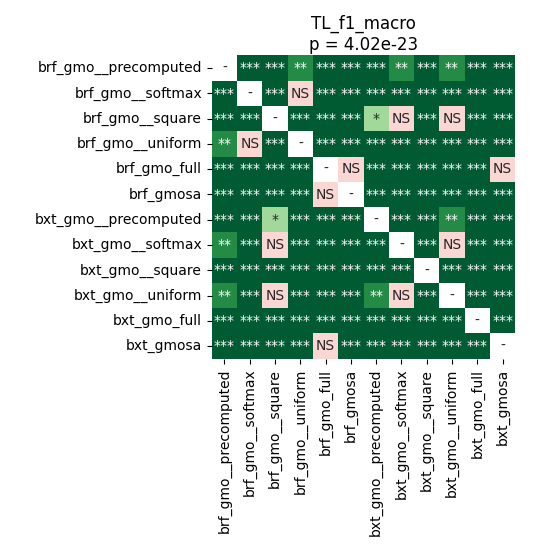

The table this chart was drawn from, first rows:
	brf_gmo__precomputed	brf_gmo__softmax	brf_gmo__square	brf_gmo__uniform	brf_gmo_full	brf_gmosa	bxt_gmo__precomputed	bxt_gmo__softmax	bxt_gmo__square	bxt_gmo__uniform	bxt_gmo_full	bxt_gmosa
brf_gmo__precomputed	1.0	4.1961669921875e-05	4.1961669921875e-05	0.00382	4.1961669921875e-05	4.1961669921875e-05	4.1961669921875e-05	0.007032	4.1961669921875e-05	0.001519	4.1961669921875e-05	4.1961669921875e-05
brf_gmo__softmax	4.1961669921875e-05	1.0	4.1961669921875e-05	0.07076	4.1961669921875e-05	4.1961669921875e-05	4.1961669921875e-05	4.1961669921875e-05	4.1961669921875e-05	4.1961669921875e-05	4.1961669921875e-05	4.1961669921875e-05
brf_gmo__square	4.1961669921875e-05	4.1961669921875e-05	1.0	0.0001937	4.1961669921875e-05	4.1961669921875e-05	0.02007	0.2422	0.0001937	0.4709	4.1961669921875e-05	4.1961669921875e-05
brf_gmo__uniform	0.00382	0.07076	0.0001937	1.0	4.1961669921875e-05	4.1961669921875e-05	4.1961669921875e-05	0.000373	4.1961669921875e-05	4.1961669921875e-05	4.1961669921875e-05	4.1961669921875e-05
brf_gmo_full	4.1961669921875e-05	4.1961669921875e-05	4.1961669921875e-05	4.1961669921875e-05	1.0	0.6685	4.1961669921875e-05	4.1961669921875e-05	4.1961669921875e-05	4.1961669921875e-05	4.1961669921875e-05	0.2052
brf_gmosa	4.1961669921875e-05	4.1961669921875e-05	4.1961669921875e-05	4.1961669921875e-05	0.6685	1.0	4.1961669921875e-05	4.1961669921875e-05	4.1961669921875e-05	4.1961669921875e-05	4.1961669921875e-05	4.1961669921875e-05
bxt_gmo__precomputed	4.1961669921875e-05	4.1961669921875e-05	0.02007	4.1961669921875e-05	4.1961669921875e-05	4.1961669921875e-05	1.0	0.0009155	0.000266	0.001519	4.1961669921875e-05	4.1961669921875e-05
bxt_gmo__softmax	0.007032	4.1961669921875e-05	0.2422	0.000373	4.1961669921875e-05	4.1961669921875e-05	0.0009155	1.0	0.0001208	0.3872	4.1961669921875e-05	4.1961669921875e-05
bxt_gmo__square	4.1961669921875e-05	4.1961669921875e-05	0.0001937	4.1961669921875e-05	4.1961669921875e-05	4.1961669921875e-05	0.000266	0.0001208	1.0	8.221061862244898e-05	4.1961669921875e-05	4.1961669921875e-05
bxt_gmo__uniform	0.001519	4.1961669921875e-05	0.4709	4.1961669921875e-05	4.1961669921875e-05	4.1961669921875e-05	0.001519	0.3872	8.221061862244898e-05	1.0	4.1961669921875e-05	4.1961669921875e-05
bxt_gmo_full	4.1961669921875e-05	4.1961669921875e-05	4.1961669921875e-05	4.1961669921875e-05	4.1961669921875e-05	4.1961669921875e-05	4.1961669921875e-05	4.1961669921875e-05	4.1961669921875e-05	4.1961669921875e-05	1.0	4.1961669921875e-05
bxt_gmosa	4.1961669921875e-05	4.1961669921875e-05	4.1961669921875e-05	4.1961669921875e-05	0.2052	4.1961669921875e-05	4.1961669921875e-05	4.1961669921875e-05	4.1961669921875e-05	4.1961669921875e-05	4.1961669921875e-05	1.0
